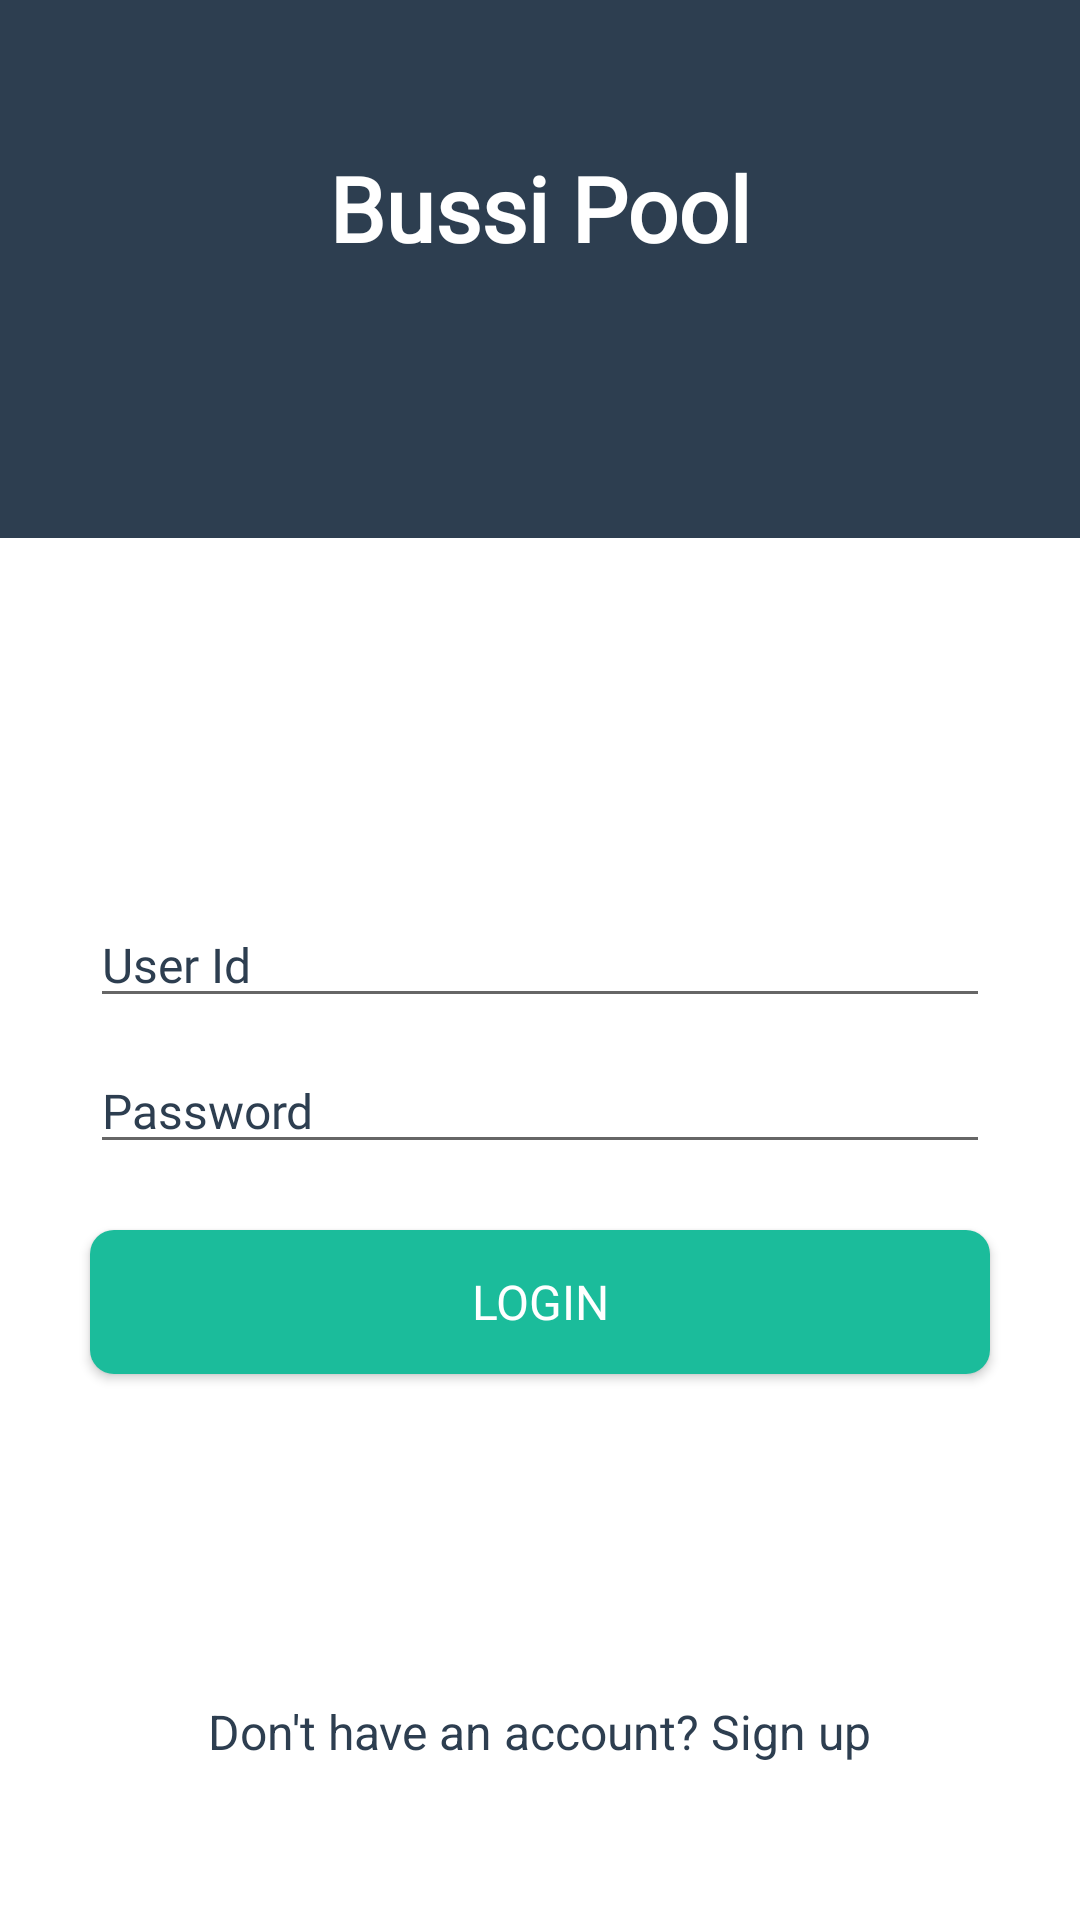

Layout XML and referenced resources for this Android screen:
<!-- AndroidManifest.xml: application theme AppTheme -->
<!-- res/layout/activity_login.xml -->
<?xml version="1.0" encoding="utf-8"?>
<RelativeLayout xmlns:android="http://schemas.android.com/apk/res/android"
    xmlns:app="http://schemas.android.com/apk/res-auto"
    xmlns:tools="http://schemas.android.com/tools"
    android:layout_width="match_parent"
    android:layout_height="match_parent"
    android:background="@android:color/background_light"
    tools:context="com.bussinesspoolapp.bussipool.Login">


    <LinearLayout
        android:layout_width="match_parent"
        android:layout_height="wrap_content"
        android:layout_alignParentLeft="true"
        android:layout_alignParentStart="true"
        android:layout_alignParentTop="true"
        android:background="@color/BussiPool"
        android:gravity="top"
        android:orientation="vertical"
        android:id="@+id/linearLayout">

        <TextView
            android:id="@+id/textView"
            android:layout_width="match_parent"
            android:layout_height="wrap_content"
            android:layout_alignParentEnd="true"
            android:layout_alignParentLeft="true"
            android:layout_alignParentRight="true"
            android:layout_alignParentStart="true"
            android:layout_alignParentTop="true"
            android:layout_marginTop="49dp"
            android:fontFamily="@font/enriqueta"
            android:paddingBottom="90dp"
            android:text="Bussi Pool"
            android:textAlignment="center"
            android:textColor="@android:color/background_light"
            android:textSize="30sp"
            android:textStyle="bold" />
    </LinearLayout>

    <EditText
        android:id="@+id/username"
        android:layout_width="300dp"
        android:layout_height="wrap_content"

        android:layout_centerHorizontal="true"
        android:layout_centerVertical="true"
        android:drawablePadding="5dp"
        android:ems="10"
        android:fontFamily="@font/enriqueta"
        android:hint="User Id"
        android:inputType="textPersonName"
        android:textColor="@color/BussiPool"
        android:textColorHint="@color/BussiPool"
        android:textColorLink="@android:color/background_light"
        android:textSize="16sp" />

    <EditText
        android:id="@+id/password"
        android:layout_width="wrap_content"
        android:layout_height="wrap_content"


        android:layout_alignEnd="@+id/username"
        android:layout_alignLeft="@+id/username"
        android:layout_alignRight="@+id/username"
        android:layout_alignStart="@+id/username"
        android:layout_below="@+id/username"
        android:layout_marginTop="10dp"
        android:drawablePadding="5dp"
        android:ems="10"
        android:fontFamily="@font/enriqueta"
        android:hint="Password"
        android:inputType="textPassword"
        android:textColor="@color/BussiPool"
        android:textColorHint="@color/BussiPool"
        android:textColorLink="@color/BussiPool"
        android:textSize="16sp" />

    <Button
        android:id="@+id/butSignIn"
        android:layout_width="300dp"
        android:layout_height="wrap_content"
        android:layout_alignLeft="@+id/password"
        android:layout_alignStart="@+id/password"
        android:layout_below="@+id/password"
        android:layout_marginTop="22dp"
        android:background="@drawable/roundedbutton"
        android:fontFamily="@font/enriqueta"
        android:paddingLeft="30dp"
        android:paddingRight="30dp"
        android:text="LOGIN"
        android:textAlignment="center"
        android:textColor="@android:color/background_light"
        android:textSize="16sp" />

    <TextView
        android:id="@+id/txtSignUp"
        android:layout_width="wrap_content"
        android:layout_height="wrap_content"
        android:layout_alignParentBottom="true"
        android:layout_centerHorizontal="true"
        android:layout_marginBottom="52dp"
        android:text="Don't have an account? Sign up"
        android:textColor="@color/BussiPool"
        android:textColorHint="@color/BussiPool"
        android:textColorLink="@color/BussiPool"
        android:textSize="16sp" />

    <TextView
        android:id="@+id/txtErrorMsg"
        android:layout_width="match_parent"
        android:layout_height="wrap_content"
        android:layout_alignParentLeft="true"
        android:layout_alignParentStart="true"
        android:layout_below="@+id/linearLayout"
        android:layout_marginTop="31dp"
        android:paddingTop="20dp"
        android:textAlignment="center"
        android:textColor="@android:color/holo_red_dark" />

</RelativeLayout>
<!-- resources referenced by this layout -->
<resources>
  <color name="BussiPool">#2d3e50</color>
  <!-- drawable roundedbutton (drawable) -->
  <?xml version="1.0" encoding="utf-8"?>
  <shape xmlns:android="http://schemas.android.com/apk/res/android"
      android:shape="rectangle">
      <solid android:color="@color/BussiPoolSecondary" />
      <corners android:bottomRightRadius="8dp"
          android:bottomLeftRadius="8dp"
          android:topRightRadius="8dp"
          android:topLeftRadius="8dp"/>
  </shape>
  <style name="AppTheme" parent="Theme.AppCompat.Light.DarkActionBar">
          
          <item name="colorPrimary">@color/colorPrimary</item>
          <item name="colorPrimaryDark">@color/colorPrimaryDark</item>
          <item name="colorAccent">@color/colorAccent</item>
      </style>
  <color name="BussiPoolSecondary">#1bbc9b</color>
  <color name="colorPrimary">#2d3e50</color>
  <color name="colorPrimaryDark">#303f9f</color>
  <color name="colorAccent">#ff4081</color>
</resources>
